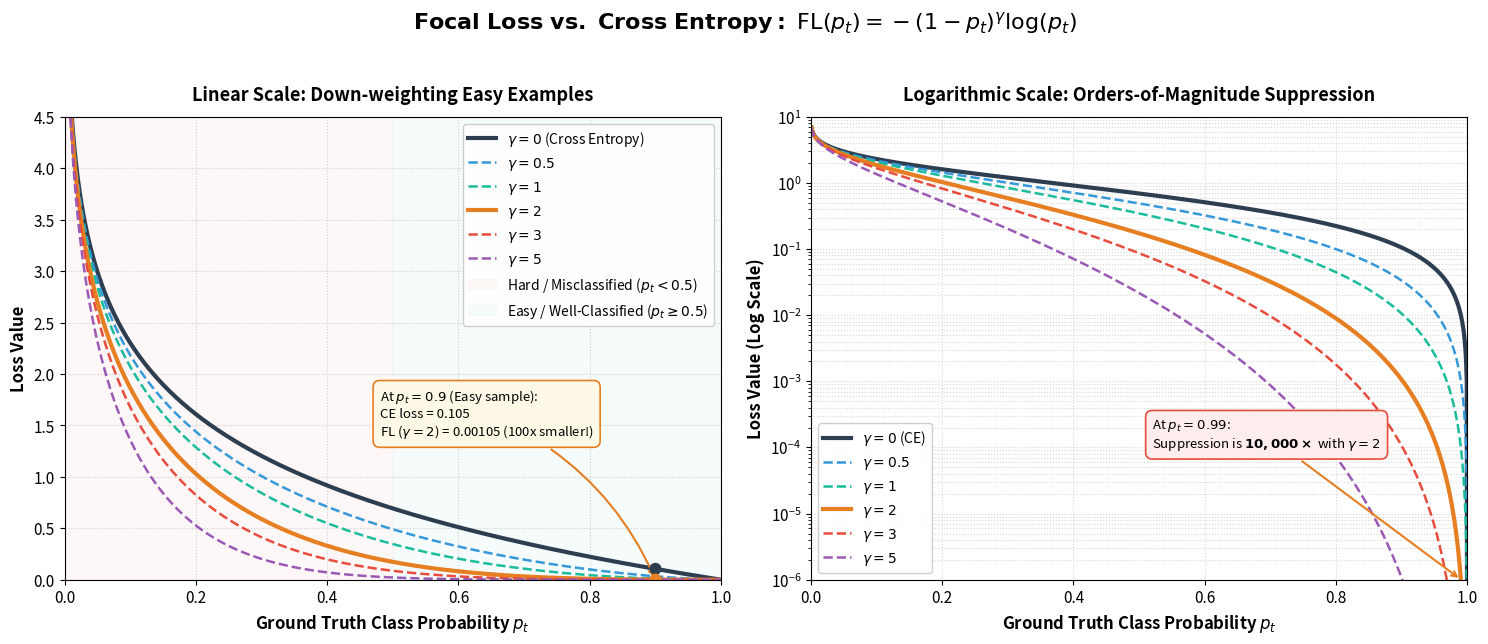
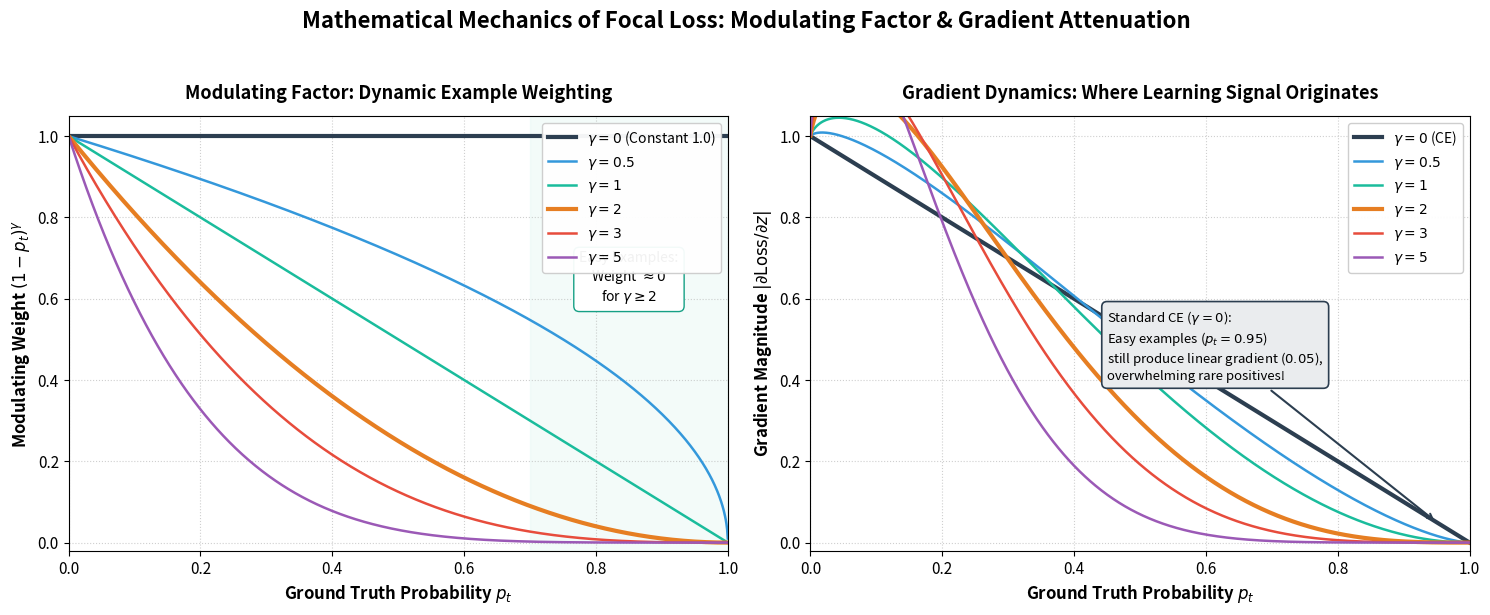
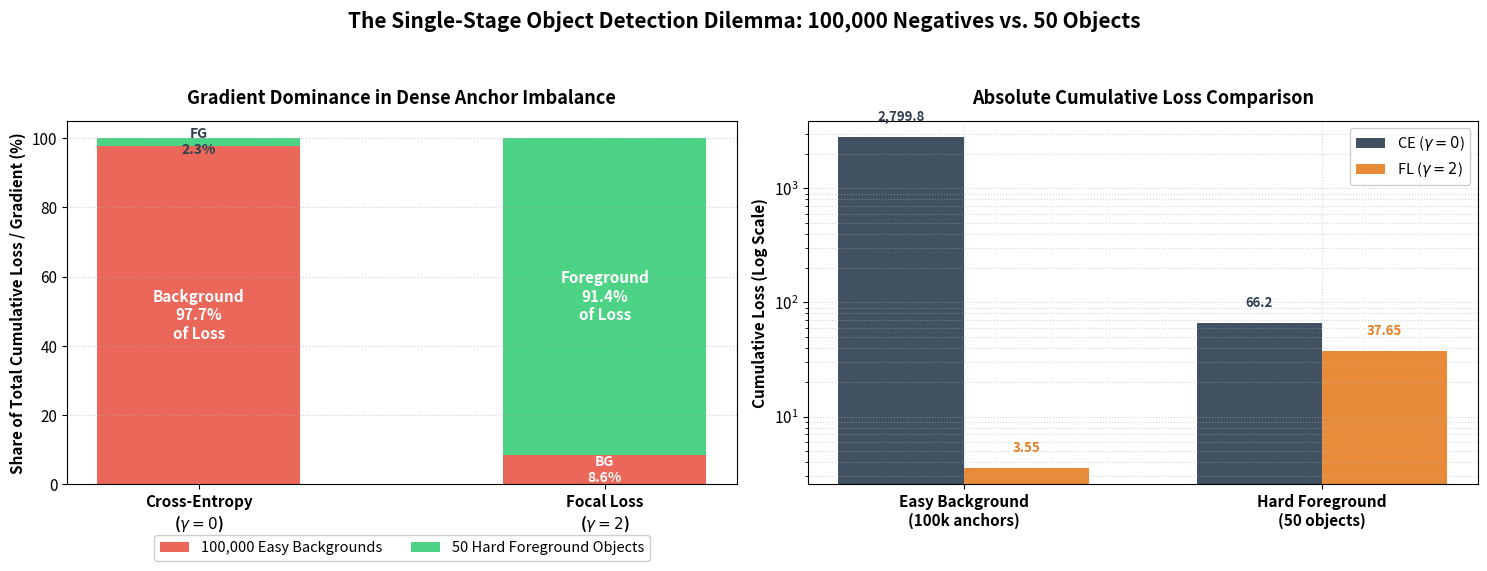
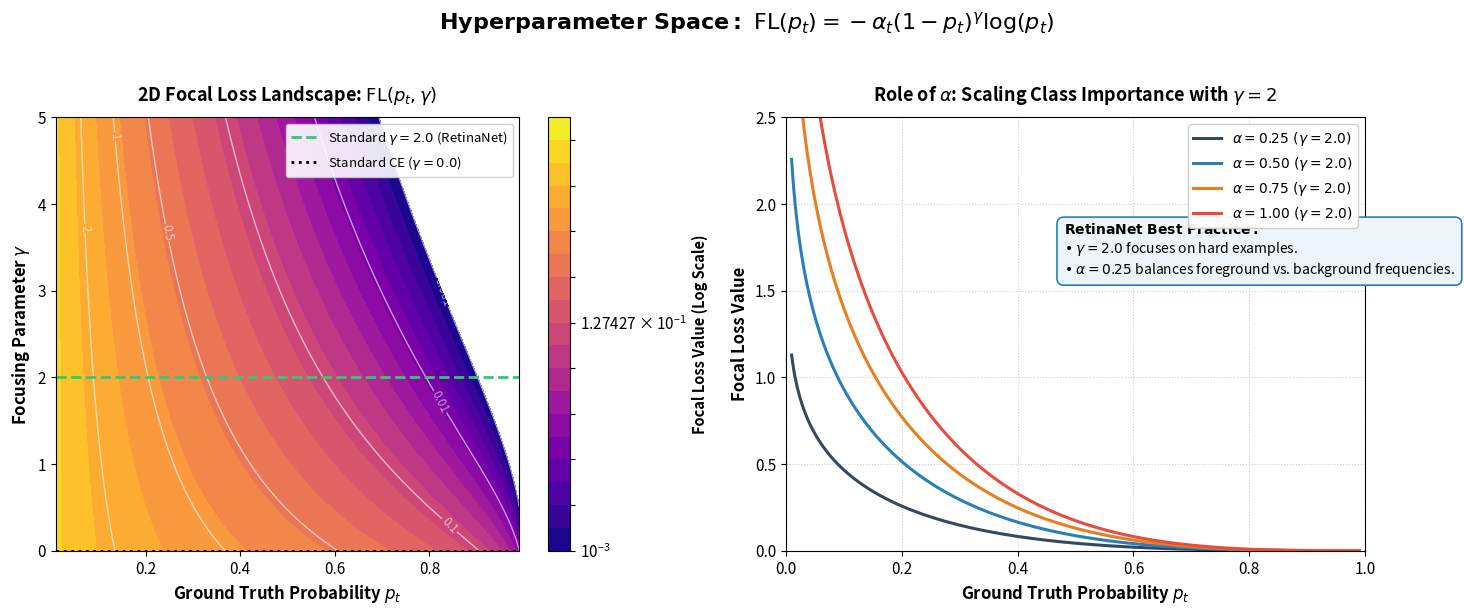

Source code (Python) for these figures, in order:
"""
visualize_focal_loss.py

A standalone, publication-quality visualization suite for Focal Loss vs. Traditional
Cross-Entropy (CE), demonstrating the mathematical mechanism and the impact of the
focusing parameter gamma (γ) and balancing factor alpha (α).

Generates 4 pedagogical figures:
1. `focal_loss_01_curves.png`: Standard and log-scale loss curves comparing CE (γ=0) to Focal Loss (γ > 0).
2. `focal_loss_02_modulating_factor_and_gradients.png`: Modulating factor (1-pt)^γ and gradient dynamics vs. pt.
3. `focal_loss_03_class_imbalance_simulation.png`: Dense object detection simulation (100k background vs 10 foreground).
4. `focal_loss_04_alpha_gamma_landscape.png`: 2D parameter sweep and loss attenuation heatmaps.

Usage:
    uv run python visualize_focal_loss.py
"""

from pathlib import Path
from typing import List, Dict, Tuple
import matplotlib.pyplot as plt
import matplotlib.ticker as ticker
import numpy as np


# ---------------------------------------------------------------------------
# Visual Styling Constants
# ---------------------------------------------------------------------------
COLOR_CE = "#2C3E50"        # Dark Slate Navy (Standard Cross Entropy, γ=0)
COLOR_GAMMA_05 = "#3498DB"  # Bright Blue (γ=0.5)
COLOR_GAMMA_10 = "#1ABC9C"  # Turquoise (γ=1.0)
COLOR_GAMMA_20 = "#E67E22"  # Vivid Orange (γ=2.0, RetinaNet Default)
COLOR_GAMMA_30 = "#E74C3C"  # Crimson / Coral (γ=3.0)
COLOR_GAMMA_50 = "#9B59B6"  # Royal Purple (γ=5.0)

GAMMA_PALETTE = {
    0.0: COLOR_CE,
    0.5: COLOR_GAMMA_05,
    1.0: COLOR_GAMMA_10,
    2.0: COLOR_GAMMA_20,
    3.0: COLOR_GAMMA_30,
    5.0: COLOR_GAMMA_50,
}

FONT_FAMILY = "sans-serif"

plt.rcParams.update({
    "font.family": FONT_FAMILY,
    "font.size": 11,
    "axes.titlesize": 13,
    "axes.labelsize": 11,
    "figure.titlesize": 16,
    "figure.dpi": 300,
    "savefig.dpi": 300,
    "savefig.bbox": "tight",
})


# ---------------------------------------------------------------------------
# Core Focal Loss Formulas
# ---------------------------------------------------------------------------
def focal_loss(pt: np.ndarray, gamma: float = 2.0, alpha: float = 1.0, eps: float = 1e-12) -> np.ndarray:
    """
    Computes Focal Loss: FL(pt) = -alpha * (1 - pt)^gamma * log(pt).
    When gamma=0 and alpha=1, this is standard Cross Entropy: CE(pt) = -log(pt).
    """
    pt_clipped = np.clip(pt, eps, 1.0 - eps)
    modulating_factor = (1.0 - pt_clipped) ** gamma
    ce = -np.log(pt_clipped)
    return alpha * modulating_factor * ce


def modulating_factor(pt: np.ndarray, gamma: float) -> np.ndarray:
    """Computes the modulating term: (1 - pt)^gamma."""
    return (1.0 - pt) ** gamma


def focal_loss_gradient_wrt_logit(pt: np.ndarray, gamma: float = 2.0, y: int = 1) -> np.ndarray:
    """
    Computes magnitude |dFL/dz| with respect to the pre-sigmoid logit z.
    For y=1 (pt = sigmoid(z)):
      FL = -(1 - pt)^gamma * log(pt)
      dFL/dz = (1 - pt)^gamma * [ gamma * pt * log(pt) + (pt - 1) ]
    For standard CE (gamma=0):
      dCE/dz = pt - 1  (so magnitude is 1 - pt).
    """
    eps = 1e-12
    pt_c = np.clip(pt, eps, 1.0 - eps)
    if gamma == 0:
        return 1.0 - pt_c
    term1 = (1.0 - pt_c) ** gamma
    term2 = gamma * pt_c * np.log(pt_c) + (pt_c - 1.0)
    return np.abs(term1 * term2)


# ---------------------------------------------------------------------------
# Figure 1: Classic Focal Loss vs Cross Entropy Curves
# ---------------------------------------------------------------------------
def plot_focal_loss_curves(output_dir: Path) -> Path:
    """
    Plots the classic Focal Loss comparison across multiple gamma values
    on both linear and logarithmic scales.
    """
    pt = np.linspace(0.001, 1.0, 1000)
    gammas = [0.0, 0.5, 1.0, 2.0, 3.0, 5.0]

    fig, (ax1, ax2) = plt.subplots(1, 2, figsize=(15, 6.5))

    # --- Left: Linear Scale ---
    for g in gammas:
        loss = focal_loss(pt, gamma=g)
        color = GAMMA_PALETTE[g]
        label = rf"$\gamma = {g:g}$ (Cross Entropy)" if g == 0 else rf"$\gamma = {g:g}$"
        lw = 3.0 if g in [0.0, 2.0] else 1.8
        ls = "-" if g in [0.0, 2.0] else "--"
        ax1.plot(pt, loss, color=color, linewidth=lw, linestyle=ls, label=label)

    # Highlight RetinaNet reference point
    pt_sample = 0.9
    ce_val = focal_loss(np.array([pt_sample]), gamma=0.0)[0]
    fl_val = focal_loss(np.array([pt_sample]), gamma=2.0)[0]
    ax1.scatter([pt_sample, pt_sample], [ce_val, fl_val], color=[COLOR_CE, COLOR_GAMMA_20], s=60, zorder=5)
    ax1.annotate(
        f"At $p_t = 0.9$ (Easy sample):\nCE loss = {ce_val:.3f}\nFL ($\gamma=2$) = {fl_val:.5f} ({ce_val/fl_val:.0f}x smaller!)",
        xy=(pt_sample, fl_val),
        xytext=(0.48, 1.4),
        arrowprops=dict(arrowstyle="->", color=COLOR_GAMMA_20, lw=1.5, connectionstyle="arc3,rad=-0.2"),
        fontsize=9.5,
        bbox=dict(boxstyle="round,pad=0.5", facecolor="#FEF9E7", edgecolor=COLOR_GAMMA_20, lw=1.2),
    )

    ax1.axvspan(0.0, 0.5, color="#FDEDEC", alpha=0.4, label="Hard / Misclassified ($p_t < 0.5$)")
    ax1.axvspan(0.5, 1.0, color="#E8F8F5", alpha=0.4, label=r"Easy / Well-Classified ($p_t \geq 0.5$)")

    ax1.set_xlim(0, 1.0)
    ax1.set_ylim(0, 4.5)
    ax1.set_xlabel(r"Ground Truth Class Probability $p_t$", fontsize=12, fontweight="bold")
    ax1.set_ylabel("Loss Value", fontsize=12, fontweight="bold")
    ax1.set_title("Linear Scale: Down-weighting Easy Examples", fontsize=13, fontweight="bold", pad=12)
    ax1.grid(True, linestyle=":", alpha=0.6)
    ax1.legend(loc="upper right", framealpha=0.95, fontsize=10)

    # --- Right: Logarithmic Scale ---
    for g in gammas:
        loss = focal_loss(pt, gamma=g)
        color = GAMMA_PALETTE[g]
        label = rf"$\gamma = {g:g}$ (CE)" if g == 0 else rf"$\gamma = {g:g}$"
        lw = 3.0 if g in [0.0, 2.0] else 1.8
        ls = "-" if g in [0.0, 2.0] else "--"
        ax2.plot(pt, loss, color=color, linewidth=lw, linestyle=ls, label=label)

    ax2.set_yscale("log")
    ax2.set_xlim(0, 1.0)
    ax2.set_ylim(1e-6, 1e1)
    ax2.set_xlabel(r"Ground Truth Class Probability $p_t$", fontsize=12, fontweight="bold")
    ax2.set_ylabel("Loss Value (Log Scale)", fontsize=12, fontweight="bold")
    ax2.set_title("Logarithmic Scale: Orders-of-Magnitude Suppression", fontsize=13, fontweight="bold", pad=12)
    ax2.grid(True, which="both", linestyle=":", alpha=0.5)

    # Annotate extreme suppression at pt=0.99
    pt_extreme = 0.99
    ce_ext = focal_loss(np.array([pt_extreme]), gamma=0.0)[0]
    fl_ext = focal_loss(np.array([pt_extreme]), gamma=2.0)[0]
    ratio = ce_ext / fl_ext
    ax2.annotate(
        f"At $p_t = 0.99$:\nSuppression is $\mathbf{{{ratio:,.0f}\\times}}$ with $\gamma=2$",
        xy=(pt_extreme, fl_ext),
        xytext=(0.52, 1e-4),
        arrowprops=dict(arrowstyle="->", color=COLOR_GAMMA_20, lw=1.5),
        fontsize=9.5,
        bbox=dict(boxstyle="round,pad=0.5", facecolor="#FDEDEC", edgecolor="#E74C3C", lw=1.2),
    )
    ax2.legend(loc="lower left", framealpha=0.95, fontsize=10)

    plt.suptitle(
        r"$\mathbf{Focal\ Loss\ vs.\ Cross\ Entropy:}\ \mathrm{FL}(p_t) = -(1 - p_t)^\gamma \log(p_t)$",
        fontsize=16,
        fontweight="bold",
        y=0.98,
    )
    plt.tight_layout(rect=[0, 0, 1, 0.95])

    out_file = output_dir / "focal_loss_01_curves.png"
    plt.savefig(out_file)
    plt.close()
    return out_file


# ---------------------------------------------------------------------------
# Figure 2: Modulating Factor & Gradient Dynamics
# ---------------------------------------------------------------------------
def plot_modulating_factor_and_gradients(output_dir: Path) -> Path:
    """
    Visualizes the modulating factor (1-pt)^γ and the backpropagated gradient
    magnitude |dFL/dz| with respect to logits across probability spectrum.
    """
    pt = np.linspace(0.0001, 0.9999, 1000)
    gammas = [0.0, 0.5, 1.0, 2.0, 3.0, 5.0]

    fig, (ax1, ax2) = plt.subplots(1, 2, figsize=(15, 6.2))

    # --- Panel 1: Modulating Factor (1 - pt)^γ ---
    for g in gammas:
        mf = modulating_factor(pt, gamma=g)
        color = GAMMA_PALETTE[g]
        lw = 3.0 if g in [0.0, 2.0] else 1.8
        label = rf"$\gamma = {g:g}$ (Constant 1.0)" if g == 0 else rf"$\gamma = {g:g}$"
        ax1.plot(pt, mf, color=color, lw=lw, label=label)

    ax1.set_xlim(0, 1.0)
    ax1.set_ylim(-0.02, 1.05)
    ax1.set_xlabel(r"Ground Truth Probability $p_t$", fontsize=12, fontweight="bold")
    ax1.set_ylabel(r"Modulating Weight $(1 - p_t)^\gamma$", fontsize=12, fontweight="bold")
    ax1.set_title("Modulating Factor: Dynamic Example Weighting", fontsize=13, fontweight="bold", pad=12)
    ax1.grid(True, linestyle=":", alpha=0.6)

    # Shading regions
    ax1.axvspan(0.7, 1.0, color="#E8F8F5", alpha=0.5)
    ax1.text(0.85, 0.65, r"Easy Examples:" + "\n" + r"Weight $\approx 0$" + "\n" + r"for $\gamma \geq 2$",
             ha="center", va="center", fontsize=10,
             bbox=dict(boxstyle="round,pad=0.4", facecolor="white", edgecolor="#16A085", lw=1))
    ax1.legend(loc="upper right", framealpha=0.95, fontsize=10)

    # --- Panel 2: Gradient Magnitude |dFL / dz| ---
    for g in gammas:
        grad = focal_loss_gradient_wrt_logit(pt, gamma=g)
        color = GAMMA_PALETTE[g]
        lw = 3.0 if g in [0.0, 2.0] else 1.8
        label = rf"$\gamma = {g:g}$ (CE)" if g == 0 else rf"$\gamma = {g:g}$"
        ax2.plot(pt, grad, color=color, lw=lw, label=label)

    ax2.set_xlim(0, 1.0)
    ax2.set_ylim(-0.02, 1.05)
    ax2.set_xlabel(r"Ground Truth Probability $p_t$", fontsize=12, fontweight="bold")
    ax2.set_ylabel(r"Gradient Magnitude $|\partial \mathrm{Loss} / \partial z|$", fontsize=12, fontweight="bold")
    ax2.set_title("Gradient Dynamics: Where Learning Signal Originates", fontsize=13, fontweight="bold", pad=12)
    ax2.grid(True, linestyle=":", alpha=0.6)

    # Annotation
    ax2.annotate(
        "Standard CE ($\gamma=0$):\nEasy examples ($p_t=0.95$)\nstill produce linear gradient ($0.05$),\noverwhelming rare positives!",
        xy=(0.95, 0.05),
        xytext=(0.45, 0.40),
        arrowprops=dict(arrowstyle="->", color=COLOR_CE, lw=1.5),
        fontsize=9.5,
        bbox=dict(boxstyle="round,pad=0.4", facecolor="#EAECEE", edgecolor=COLOR_CE, lw=1.2),
    )
    ax2.legend(loc="upper right", framealpha=0.95, fontsize=10)

    plt.suptitle("Mathematical Mechanics of Focal Loss: Modulating Factor & Gradient Attenuation",
                 fontsize=16, fontweight="bold", y=0.98)
    plt.tight_layout(rect=[0, 0, 1, 0.95])

    out_file = output_dir / "focal_loss_02_modulating_factor_and_gradients.png"
    plt.savefig(out_file)
    plt.close()
    return out_file


# ---------------------------------------------------------------------------
# Figure 3: Dense Object Detection Imbalance Simulation
# ---------------------------------------------------------------------------
def plot_class_imbalance_simulation(output_dir: Path) -> Path:
    """
    Simulates a realistic one-stage detector scene (RetinaNet):
    - 100,000 background anchor boxes (easy negatives, pt in [0.95, 0.999])
    - 50 foreground object boxes (hard positives, pt in [0.05, 0.5])

    Compares cumulative gradient/loss under CE (γ=0) vs FL (γ=2).
    """
    np.random.seed(42)

    n_bg = 100_000
    n_fg = 50

    # Easy background negatives (well classified, high pt)
    pt_bg = np.random.uniform(0.95, 0.995, size=n_bg)
    # Hard foreground objects (misclassified or low confidence)
    pt_fg = np.random.uniform(0.1, 0.5, size=n_fg)

    # Compute individual losses
    ce_loss_bg = focal_loss(pt_bg, gamma=0.0)
    ce_loss_fg = focal_loss(pt_fg, gamma=0.0)

    fl_loss_bg = focal_loss(pt_bg, gamma=2.0)
    fl_loss_fg = focal_loss(pt_fg, gamma=2.0)

    # Total cumulative losses
    total_ce_bg = np.sum(ce_loss_bg)
    total_ce_fg = np.sum(ce_loss_fg)
    total_ce = total_ce_bg + total_ce_fg

    total_fl_bg = np.sum(fl_loss_bg)
    total_fl_fg = np.sum(fl_loss_fg)
    total_fl = total_fl_bg + total_fl_fg

    pct_ce_bg = (total_ce_bg / total_ce) * 100
    pct_ce_fg = (total_ce_fg / total_ce) * 100

    pct_fl_bg = (total_fl_bg / total_fl) * 100
    pct_fl_fg = (total_fl_fg / total_fl) * 100

    fig, (ax1, ax2) = plt.subplots(1, 2, figsize=(15, 6.2))

    # --- Left Subplot: Stacked Bar Chart of Cumulative Loss ---
    bars = ["Cross-Entropy\n($\gamma = 0$)", "Focal Loss\n($\gamma = 2$)"]
    y_pos = np.arange(len(bars))
    width = 0.5

    # Normalized percentages for direct visual comparison of gradient dominance
    ax1.bar(y_pos, [pct_ce_bg, pct_fl_bg], width, label="100,000 Easy Backgrounds", color="#E74C3C", alpha=0.85)
    ax1.bar(y_pos, [pct_ce_fg, pct_fl_fg], width, bottom=[pct_ce_bg, pct_fl_bg],
            label="50 Hard Foreground Objects", color="#2ECC71", alpha=0.85)

    # Annotate percentages directly inside bars
    ax1.text(0, pct_ce_bg / 2, f"Background\n{pct_ce_bg:.1f}%\nof Loss", ha="center", va="center", color="white", fontweight="bold", fontsize=11)
    ax1.text(0, pct_ce_bg + pct_ce_fg / 2, f"FG\n{pct_ce_fg:.1f}%", ha="center", va="center", color="#2C3E50", fontweight="bold", fontsize=10)

    ax1.text(1, pct_fl_bg / 2, f"BG\n{pct_fl_bg:.1f}%", ha="center", va="center", color="white", fontweight="bold", fontsize=10)
    ax1.text(1, pct_fl_bg + pct_fl_fg / 2, f"Foreground\n{pct_fl_fg:.1f}%\nof Loss", ha="center", va="center", color="white", fontweight="bold", fontsize=11)

    ax1.set_xticks(y_pos)
    ax1.set_xticklabels(bars, fontsize=11, fontweight="bold")
    ax1.set_ylabel("Share of Total Cumulative Loss / Gradient (%)", fontsize=11, fontweight="bold")
    ax1.set_ylim(0, 105)
    ax1.set_title("Gradient Dominance in Dense Anchor Imbalance", fontsize=13, fontweight="bold", pad=12)
    ax1.legend(loc="upper center", bbox_to_anchor=(0.5, -0.12), ncol=2, framealpha=0.95, fontsize=10.5)
    ax1.grid(axis="y", linestyle=":", alpha=0.6)

    # --- Right Subplot: Absolute Loss Values (Log Scale) & Summary Cards ---
    categories = ["Easy Background\n(100k anchors)", "Hard Foreground\n(50 objects)"]
    x = np.arange(len(categories))
    bar_width = 0.35

    ax2.bar(x - bar_width/2, [total_ce_bg, total_ce_fg], bar_width, label=r"CE ($\gamma=0$)", color=COLOR_CE, alpha=0.9)
    ax2.bar(x + bar_width/2, [total_fl_bg, total_fl_fg], bar_width, label=r"FL ($\gamma=2$)", color=COLOR_GAMMA_20, alpha=0.9)

    ax2.set_yscale("log")
    ax2.set_xticks(x)
    ax2.set_xticklabels(categories, fontsize=11, fontweight="bold")
    ax2.set_ylabel("Cumulative Loss (Log Scale)", fontsize=11, fontweight="bold")
    ax2.set_title("Absolute Cumulative Loss Comparison", fontsize=13, fontweight="bold", pad=12)
    ax2.grid(True, which="both", linestyle=":", alpha=0.5)
    ax2.legend(loc="upper right", framealpha=0.95, fontsize=10.5)

    # Values annotations above bars
    ax2.text(0 - bar_width/2, total_ce_bg * 1.3, f"{total_ce_bg:,.1f}", ha="center", va="bottom", fontsize=9.5, fontweight="bold", color=COLOR_CE)
    ax2.text(0 + bar_width/2, total_fl_bg * 1.3, f"{total_fl_bg:.2f}", ha="center", va="bottom", fontsize=9.5, fontweight="bold", color=COLOR_GAMMA_20)
    ax2.text(1 - bar_width/2, total_ce_fg * 1.3, f"{total_ce_fg:,.1f}", ha="center", va="bottom", fontsize=9.5, fontweight="bold", color=COLOR_CE)
    ax2.text(1 + bar_width/2, total_fl_fg * 1.3, f"{total_fl_fg:.2f}", ha="center", va="bottom", fontsize=9.5, fontweight="bold", color=COLOR_GAMMA_20)

    # Summary callout box
    callout = (
        r"$\mathbf{Key\ Takeaway:}$" + "\n"
        r"• Under Cross-Entropy, 100k easy negatives swamp the gradient ($>95\%$), drowning out foreground targets." + "\n"
        r"• Focal Loss ($\gamma=2$) cuts easy negative loss by $>99.9\%$, restoring gradient priority to the 50 real objects."
    )
    plt.suptitle("The Single-Stage Object Detection Dilemma: 100,000 Negatives vs. 50 Objects",
                 fontsize=15, fontweight="bold", y=0.99)
    plt.tight_layout(rect=[0, 0.05, 1, 0.95])

    out_file = output_dir / "focal_loss_03_class_imbalance_simulation.png"
    plt.savefig(out_file)
    plt.close()
    return out_file


# ---------------------------------------------------------------------------
# Figure 4: 2D Parameter Landscape (Gamma vs Probability & Alpha Balancing)
# ---------------------------------------------------------------------------
def plot_alpha_gamma_landscape(output_dir: Path) -> Path:
    """
    Plots a 2D contour map / heatmap showing Focal Loss across the full
    (pt, gamma) plane, plus the role of the alpha class-balance hyperparameter.
    """
    pt_grid = np.linspace(0.01, 0.99, 200)
    gamma_grid = np.linspace(0.0, 5.0, 200)
    PT, GAMMA = np.meshgrid(pt_grid, gamma_grid)

    FL_GRID = -(1.0 - PT) ** GAMMA * np.log(PT)

    fig, (ax1, ax2) = plt.subplots(1, 2, figsize=(15, 6.2))

    # --- Left: 2D Contour Map of Loss Values ---
    levels = np.logspace(-3, 1, 20)
    cnt = ax1.contourf(PT, GAMMA, FL_GRID, levels=levels, cmap="plasma", norm=plt.matplotlib.colors.LogNorm())
    cbar = fig.colorbar(cnt, ax=ax1)
    cbar.set_label("Focal Loss Value (Log Scale)", fontsize=10.5, fontweight="bold")

    cs = ax1.contour(PT, GAMMA, FL_GRID, levels=[0.001, 0.01, 0.1, 0.5, 1.0, 2.0], colors="white", alpha=0.6, linewidths=1.0)
    ax1.clabel(cs, inline=True, fontsize=8.5, fmt="%g")

    ax1.axhline(2.0, color="#2ECC71", linestyle="--", lw=2, label=r"Standard $\gamma = 2.0$ (RetinaNet)")
    ax1.axhline(0.0, color="black", linestyle=":", lw=2, label=r"Standard CE ($\gamma = 0.0$)")

    ax1.set_xlabel(r"Ground Truth Probability $p_t$", fontsize=12, fontweight="bold")
    ax1.set_ylabel(r"Focusing Parameter $\gamma$", fontsize=12, fontweight="bold")
    ax1.set_title(r"2D Focal Loss Landscape: $\mathrm{FL}(p_t, \gamma)$", fontsize=13, fontweight="bold", pad=12)
    ax1.legend(loc="upper right", framealpha=0.9, fontsize=9.5)

    # --- Right: Alpha-Balanced Focal Loss Effect ---
    # FL = - alpha_t * (1 - pt)^gamma * log(pt)
    # alpha balances positive vs negative importance
    pt_line = np.linspace(0.01, 0.99, 500)
    alphas = [0.25, 0.50, 0.75, 1.00]
    palette_alpha = ["#34495E", "#2980B9", "#E67E22", "#E74C3C"]

    for a, c in zip(alphas, palette_alpha):
        loss_pos = focal_loss(pt_line, gamma=2.0, alpha=a)
        ax2.plot(pt_line, loss_pos, label=rf"$\alpha = {a:.2f}\ (\gamma = 2.0)$", color=c, lw=2.2)

    ax2.set_xlim(0, 1.0)
    ax2.set_ylim(0, 2.5)
    ax2.set_xlabel(r"Ground Truth Probability $p_t$", fontsize=12, fontweight="bold")
    ax2.set_ylabel("Focal Loss Value", fontsize=12, fontweight="bold")
    ax2.set_title(r"Role of $\alpha$: Scaling Class Importance with $\gamma=2$", fontsize=13, fontweight="bold", pad=12)
    ax2.grid(True, linestyle=":", alpha=0.6)

    # Note explaining alpha in RetinaNet
    alpha_note = (
        r"$\mathbf{RetinaNet\ Best\ Practice:}$" + "\n"
        r"• $\gamma = 2.0$ focuses on hard examples." + "\n"
        r"• $\alpha = 0.25$ balances foreground vs. background frequencies."
    )
    ax2.text(0.48, 1.6, alpha_note, fontsize=10,
             bbox=dict(boxstyle="round,pad=0.5", facecolor="#EBF5FB", edgecolor="#2980B9", lw=1.2))
    ax2.legend(loc="upper right", framealpha=0.95, fontsize=10)

    plt.suptitle(r"$\mathbf{Hyperparameter\ Space:}\ \mathrm{FL}(p_t) = -\alpha_t (1 - p_t)^\gamma \log(p_t)$",
                 fontsize=16, fontweight="bold", y=0.98)
    plt.tight_layout(rect=[0, 0, 1, 0.95])

    out_file = output_dir / "focal_loss_04_alpha_gamma_landscape.png"
    plt.savefig(out_file)
    plt.close()
    return out_file


# ---------------------------------------------------------------------------
# Main Runner
# ---------------------------------------------------------------------------
def main():
    output_dir = Path("outputs/focal_loss_visualizations")
    output_dir.mkdir(parents=True, exist_ok=True)

    print("=" * 65)
    print("Generating Publication-Quality Focal Loss Visualizations...")
    print("=" * 65)

    f1 = plot_focal_loss_curves(output_dir)
    print(f"  [✔] Figure 1 (Loss Curves vs. Gamma):              {f1}")

    f2 = plot_modulating_factor_and_gradients(output_dir)
    print(f"  [✔] Figure 2 (Modulating Factor & Gradients):     {f2}")

    f3 = plot_class_imbalance_simulation(output_dir)
    print(f"  [✔] Figure 3 (Class Imbalance Simulation):        {f3}")

    f4 = plot_alpha_gamma_landscape(output_dir)
    print(f"  [✔] Figure 4 (2D Landscape & Alpha Balancing):    {f4}")

    print("=" * 65)
    print(f"All figures saved successfully to: {output_dir.resolve()}")
    print("=" * 65)


if __name__ == "__main__":
    main()
